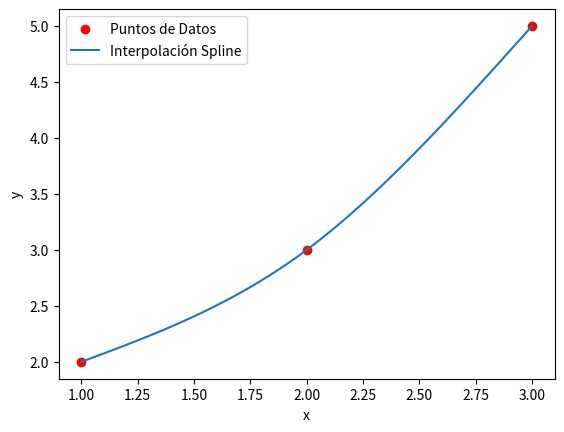

This chart was generated by the following Python code:
import numpy as np
import matplotlib.pyplot as plt

def calcular_spline_cubico(n, ti, yi):
    # Calcular las diferencias entre puntos adyacentes
    h = [ti[i + 1] - ti[i] for i in range(n - 1)]
    
    # Calcular los coeficientes 'b' necesarios para el cálculo
    b = [(6 * (yi[i + 1] - yi[i])) / h[i] for i in range(n - 1)]

    u = [0] * n
    v = [0] * n
    
    # Calcular las listas 'u' y 'v' necesarias para el algoritmo
    u[1] = 2 * (h[0] + h[1])
    v[1] = b[1] - b[0]

    for i in range(2, n - 1):
        u[i] = 2 * (h[i - 1] + h[i]) - (h[i - 1]**2) / u[i - 1]
        v[i] = b[i] - b[i - 1] - h[i - 1] * v[i - 1] / u[i - 1]

    zn = 0
    zi = [0] * n
    zi[n - 1] = zn

    # Calcular los valores 'zi' para el spline
    for i in range(n - 2, 0, -1):
        zi[i] = (v[i] - h[i] * zi[i + 1]) / u[i]

    z0 = 0
    zi[0] = z0

    x_values_segments = []
    y_values_segments = []

    polinomios_spline = []
    for i in range(n - 1):
        A = (zi[i + 1] - zi[i]) / (6 * h[i])
        B = zi[i] / 2
        C = (yi[i + 1] - yi[i]) / h[i] - (zi[i + 1] + 2 * zi[i]) * h[i] / 6

        # Crear el polinomio del spline cúbico
        polinomio = f"{A:.2f}(x - {ti[i]})^3 + {B:.2f}(x - {ti[i]})^2 + {C:.2f}(x - {ti[i]}) + {yi[i]}"
        polinomios_spline.append(polinomio)
        
        # Dividir el segmento en 100 puntos y calcular los valores 'y' correspondientes
        x_segment = np.linspace(ti[i], ti[i + 1], 100)
        y_segment = [A * (x - ti[i]) ** 3 + B * (x - ti[i]) ** 2 + C * (x - ti[i]) + yi[i] for x in x_segment]

        x_values_segments.extend(x_segment)
        y_values_segments.extend(y_segment)

    # Graficar los puntos de datos
    plt.scatter(ti, yi, color='red', label='Puntos de Datos')

    # Graficar la interpolación del spline
    plt.plot(x_values_segments, y_values_segments, label='Interpolación Spline')

    # Agregar etiquetas y leyenda
    plt.xlabel('x')
    plt.ylabel('y')
    plt.legend()

    # Mostrar la gráfica
    plt.show()

    return polinomios_spline

# Ejemplo de uso:
n = 3
ti = [1, 2, 3]
yi = [2, 3, 5]

polinomios_spline = calcular_spline_cubico(n, ti, yi)

# Imprimir la interpolación
for i, polinomio in enumerate(polinomios_spline):
    print(f"Spline {i + 1}: y = {polinomio}")
